Dataset: dataset (GitHub, Jekso/Epsilon-AI-Expo). Classes: hot dog, not hot dog.

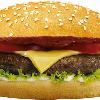
Label: not hot dog

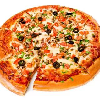
Label: not hot dog

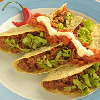
Label: not hot dog

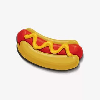
Label: hot dog

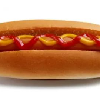
Label: hot dog

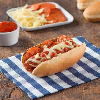
Label: hot dog
